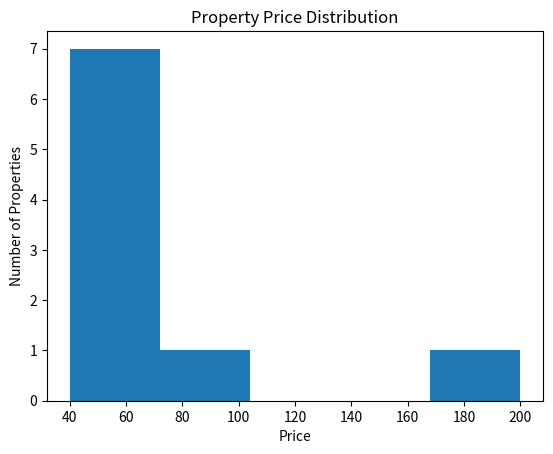
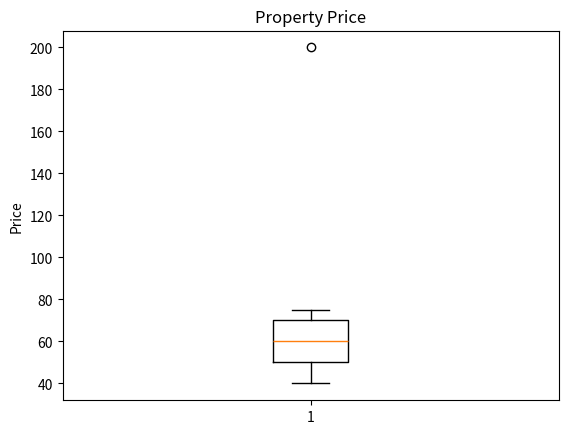
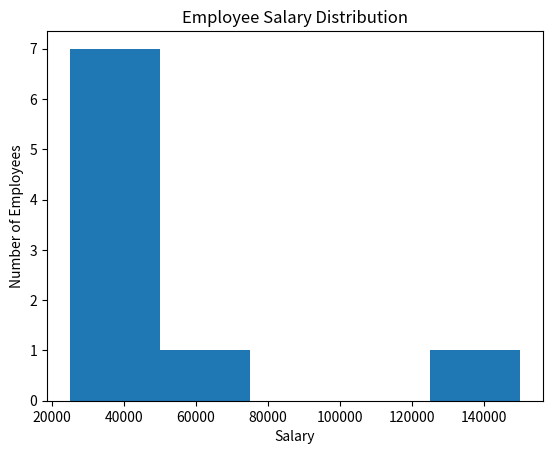
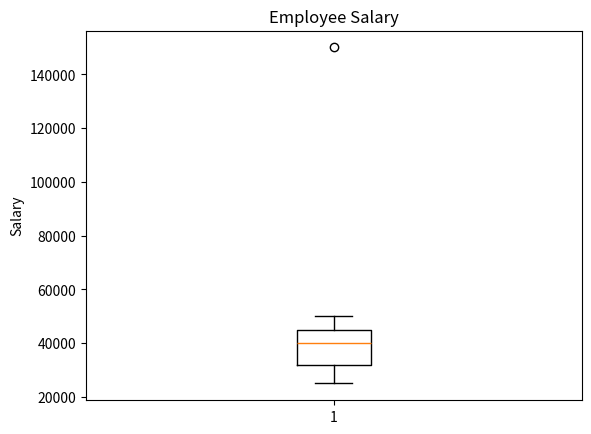
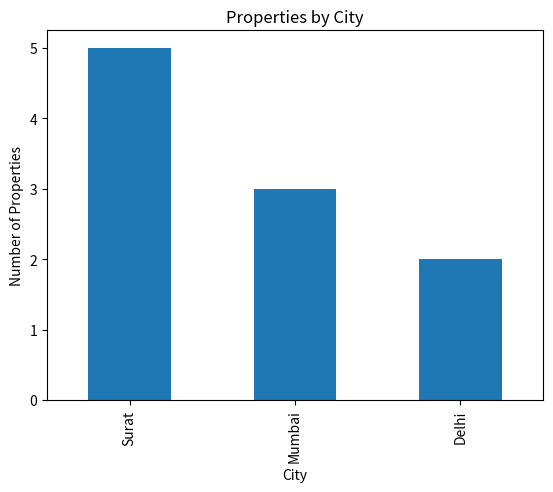

Reproduce these figures in Python, in order.
# EDA (Exploratory Data Analysis)
# │
# ├── Data Inspection
# │
# ├── Data Quality
# │   ├── Missing values
# │   ├── Duplicates
# │   ├── Wrong data types
# │   ├── Invalid values
# │   └── Inconsistency
# │
# ├── Univariate Analysis
# │   └── Ek column ko samajhna
# │
# ├── Bivariate Analysis
# │   └── Do columns ka relationship
# │
# ├── Multivariate Analysis
# │   └── Multiple columns together
# │
# ├── Distribution
# │   ├── Mean
# │   ├── Median
# │   ├── Skewness
# │   └── Outliers
# │
# └── Relationships
#     ├── Correlation
#     └── Patterns

import numpy as np
import pandas as pd

# ==============================================================================
# 1. DESCRIPTIVE STATISTICS
# ==============================================================================
# Mathematically summarizes and quantifies key characteristics of data.
#
# A. Central Tendency (Where center lies):
#   - Mean   : Average of values (sensitive to outliers).   --> df['col'].mean()
#   - Median : Middle value sorted (robust to outliers).    --> df['col'].median()
#   - Mode   : Most frequent value (best for categorical). --> df['col'].mode()[0]
#
# B. Dispersion / Spread (Data spread):
#   - Range   : Max - Min distance.                         --> df['col'].max() - df['col'].min()
#   - Variance: Avg squared distance from mean (σ²).        --> df['col'].var()
#   - Std Dev : Square root of variance (σ, original unit). --> df['col'].std()
#   - IQR     : Middle 50% spread (Q3 - Q1, outlier detection)--> q3 - q1
#
# C. Distribution Shape:
#   - Skewness: Symmetry (-ve = left tail, 0 = symmetric, +ve = right tail). --> df['col'].skew()
#   - Kurtosis: Peakness / Tailedness (identifies extreme outlier presence). --> df['col'].kurt()
#
# Auto Summary in Python:
#   df.describe()  --> Returns key summary statistics automatically
# ==============================================================================


# ==============================================================================
# 2. EXPLORATORY DATA ANALYSIS (EDA)
# ==============================================================================
# Investigative workflow combining descriptive stats, visualizations, data cleaning,
# and relationship mapping to discover patterns, anomalies, and test assumptions.
#
# Key Steps in EDA Workflow:
#   1. Data Inspection & Structure : Shape, data types, columns     --> df.info(), df.head()
#   2. Data Hygiene & Cleaning    : Missing values, duplicates, bad inputs --> df.isnull().sum(), df.duplicated().sum()
#   3. Outlier Detection           : Spot extreme/unusual values   --> Box plots, IQR / Z-score
#   4. Visualizations              :
#       - Univariate (1 column)    : Histograms, KDE density plots, Bar charts
#       - Bivariate / Multivariate : Scatter plots, Pair plots, Correlation Heatmaps
#   5. Feature Relationships       : Inter-feature dependencies & target feature linkage
# ==============================================================================


###################### Univariate Analysis = ek time par sirf ONE column ko analyze karna. ################

# UNIVARIATE
# │
# ├── Numerical
# │   ├── Mean
# │   ├── Median
# │   ├── Std
# │   ├── Histogram
# │   ├── Boxplot
# │   └── Skewness ✅
# │
# └── Categorical
#     ├── Unique values
#     ├── nunique()
#     ├── value_counts() ✅
#     ├── Percentage ✅
#     └── Bar chart

# Numberical Univariate Analysis
import pandas as pd
import matplotlib.pyplot as plt

df = pd.DataFrame({
    "price": [40, 45, 50, 55, 60, 65, 70, 75, 200]
})

print(df["price"].describe())
# Output:
# count      9.000000
# mean      73.333333
# std       50.270000
# min       40.000000
# 25%       50.000000
# 50%       60.000000
# 75%       70.000000
# max      200.000000

# Visualization: Numbers dekhna useful hai, lekin graph se pattern aur easily dikhta hai
plt.hist(df["price"], bins=5)
plt.xlabel("Price")
plt.ylabel("Number of Properties")
plt.title("Property Price Distribution")
plt.show()

# BoxPlot : Outliers dekhne ke liye boxplot bahut useful hai.
plt.boxplot(df["price"])
plt.ylabel("Price")
plt.title("Property Price")
plt.show()

# Practical Assigned (Univariate Analysis)

df = pd.DataFrame({
    "salary": [25000, 30000, 32000, 35000, 40000, 42000, 45000, 50000, 150000]
})

print(df['salary'].describe())

# Visualization
plt.hist(df['salary'], bins=5)
plt.xlabel("Salary")
plt.ylabel("Number of Employees")
plt.title("Employee Salary Distribution")
plt.show()

# BoxPlot
plt.boxplot(df["salary"])
plt.ylabel("Salary")
plt.title("Employee Salary")
plt.show()

# Skeness : Skewness batata hai ki data ki distribution kis direction mein jhuki hui hai.
# Skewness
#    ↓
# Distribution kis taraf tilted hai?

# Positive / Right skew
#    → long tail right
#    → usually Mean > Median

# Negative / Left skew
#    → long tail left
#    → usually Mean < Median

# ≈ 0
#    → roughly symmetric

print("Mean:", df["salary"].mean())
print("Median:", df["salary"].median())
print("Skewness:", df["salary"].skew())

# Categorical Univariate Analysis: Ab agar ek column categories/text contain karta hai, toh us ek categorical column ko analyze karna

df = pd.DataFrame({
    "city": [
        "Surat",
        "Mumbai",
        "Surat",
        "Delhi",
        "Surat",
        "Mumbai",
        "Surat",
        "Delhi",
        "Mumbai",
        "Surat"
    ]
})

# Count
print(df["city"].value_counts())

# Percentage
print(df["city"].value_counts(normalize=True) * 100)

# Visualization
df["city"].value_counts().plot(kind="bar")

plt.xlabel("City")
plt.ylabel("Number of Properties")
plt.title("Properties by City")
plt.show()

# nunique : tell how much unique categories are there
print(df["city"].nunique())
